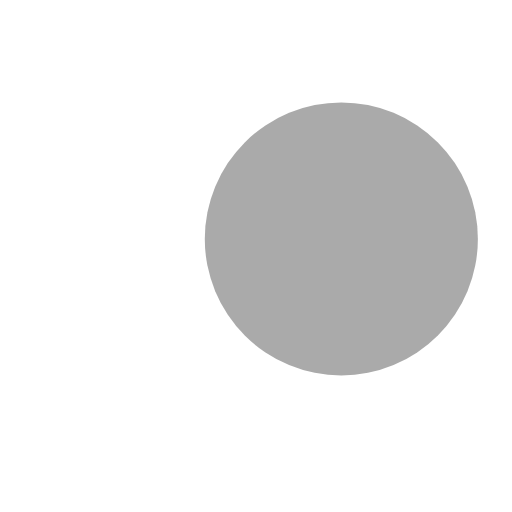
t = 0.00 s
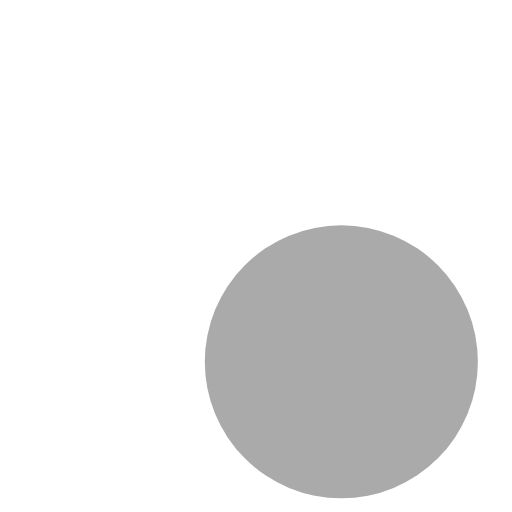
t = 0.23 s
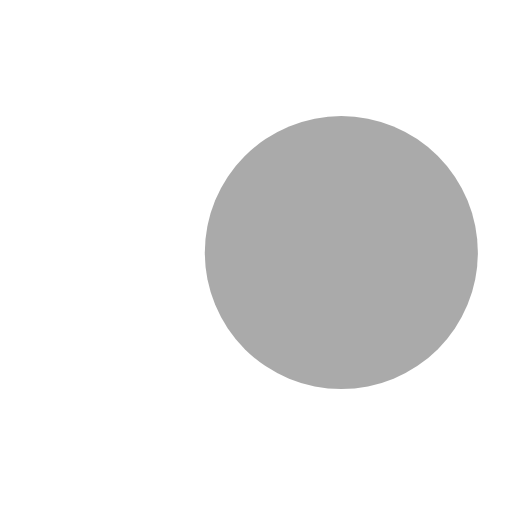
t = 0.43 s
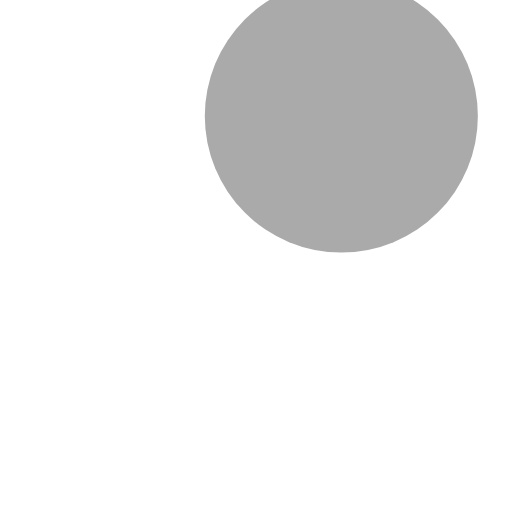
t = 0.68 s
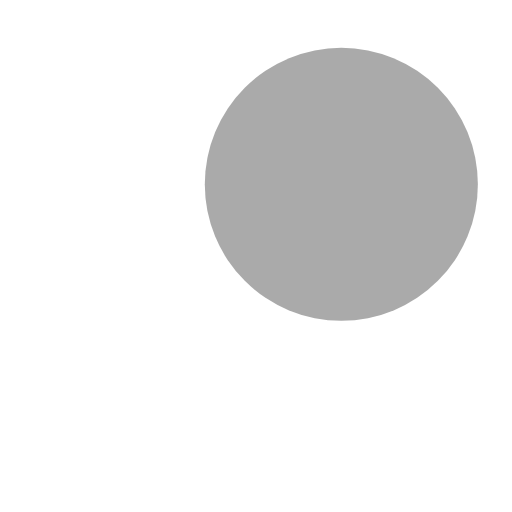
t = 0.85 s
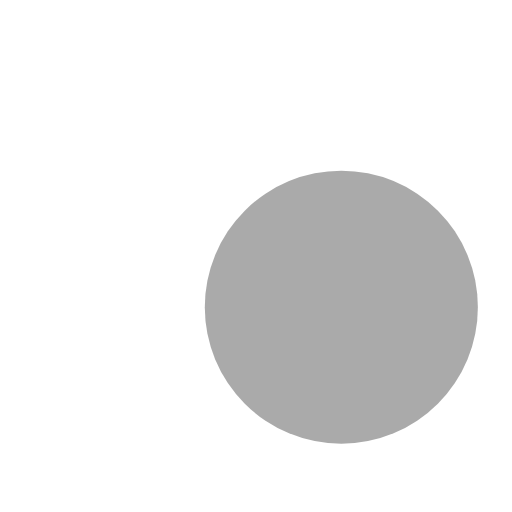
t = 1.08 s

The animated SVG that drew these frames (rendered in a browser with its animation timeline set to each time). Animation: 3 SMIL elements (animateTransform=3); one cycle of 1.30 s, repeats indefinitely.


<svg version="1.1" height="15" width="60" id="L5" xmlns="http://www.w3.org/2000/svg" xmlns:xlink="http://www.w3.org/1999/xlink" x="0px" y="0px"
  viewBox="0 0 15 15" enable-background="new 0 0 0 0" xml:space="preserve">
  <circle fill="#aaa" stroke="none" cx="-5" cy="7" r="4">
    <animateTransform 
       attributeName="transform" 
       dur="1s" 
       type="translate" 
       values="0 4 ; 0 -4; 0 4" 
       repeatCount="indefinite" 
       begin="0.1"/>
  </circle>
  <circle fill="#aaa" stroke="none" cx="10" cy="7" r="4">
    <animateTransform 
       attributeName="transform" 
       dur="1s" 
       type="translate" 
       values="0 4 ; 0 -4; 0 4" 
       repeatCount="indefinite" 
       begin="0.2"/>
  </circle>
  <circle fill="#aaa" stroke="none" cx="25" cy="7" r="4">
    <animateTransform 
       attributeName="transform" 
       dur="1s" 
       type="translate" 
       values="0 4 ; 0 -4; 0 4" 
       repeatCount="indefinite" 
       begin="0.3"/>
  </circle>
</svg>
